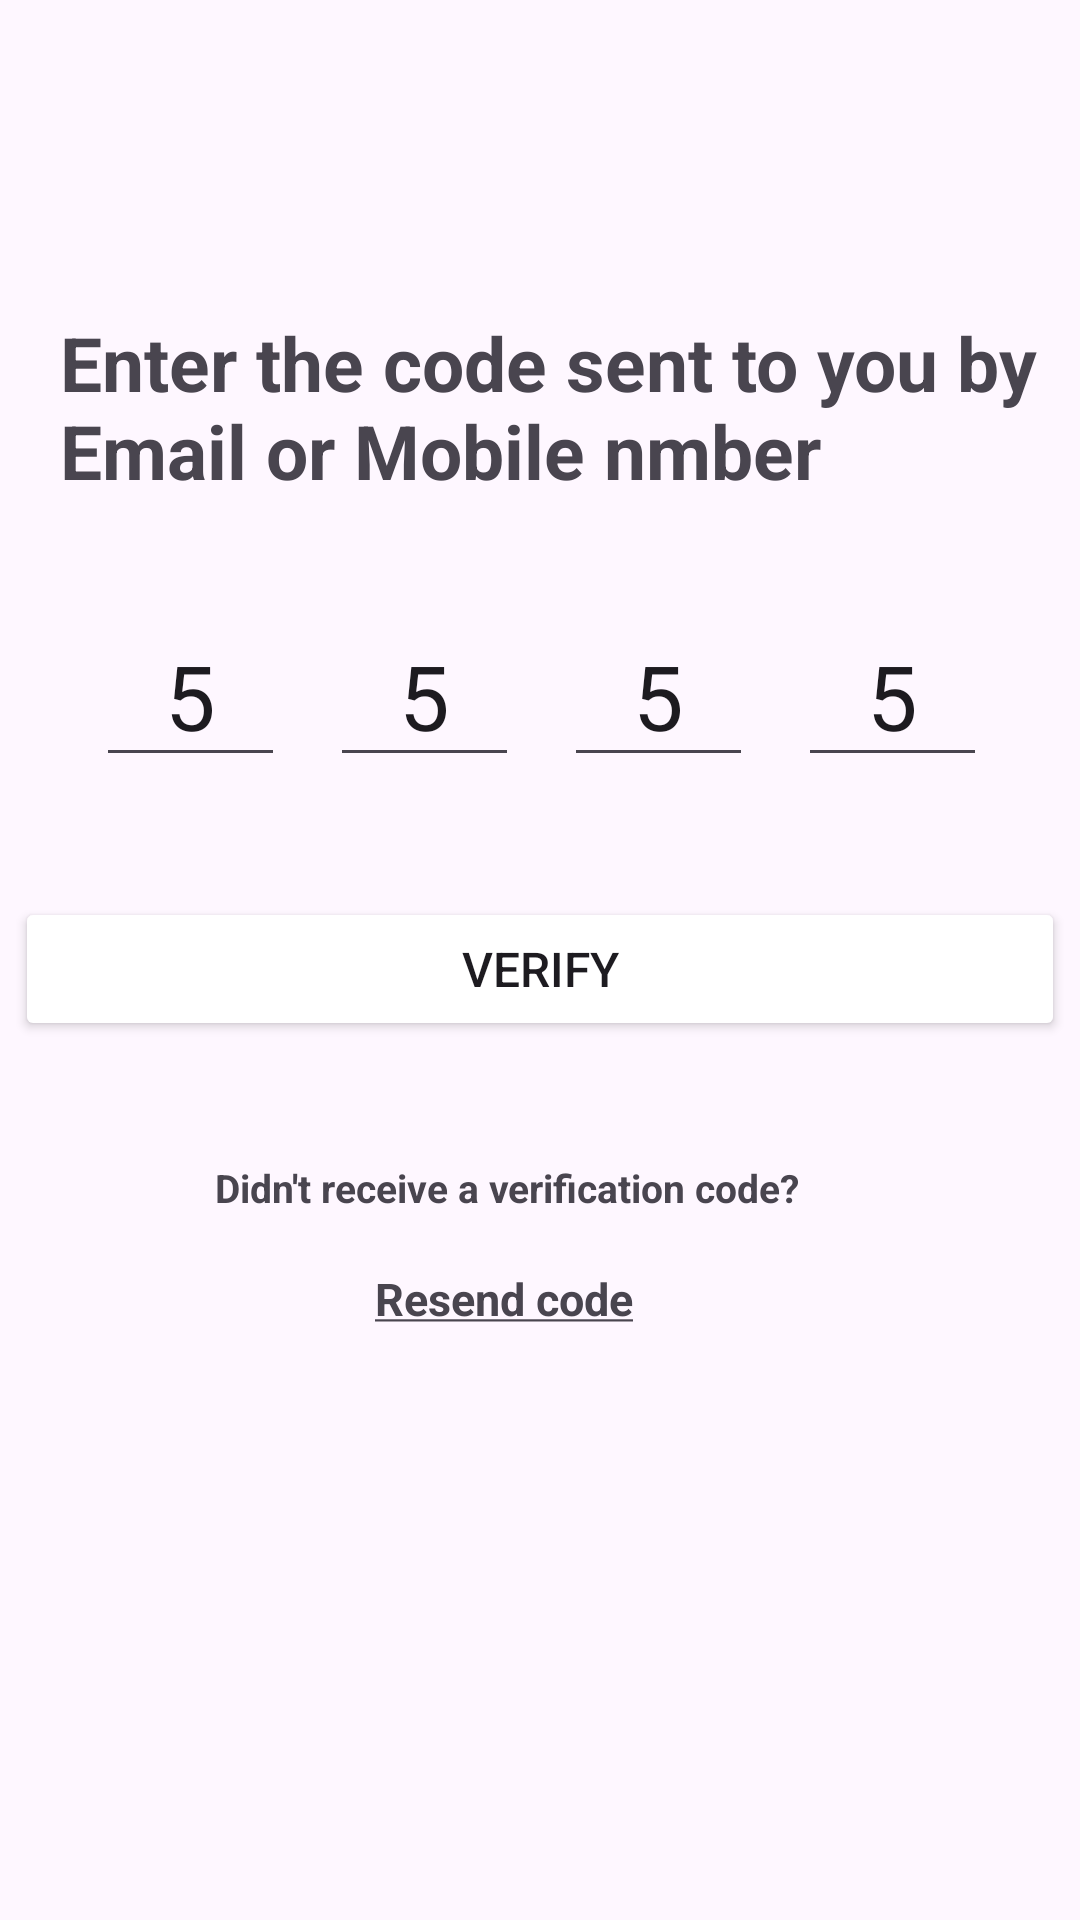

This screen was rendered from an Android layout file. Write that file and the resources it references.
<!-- AndroidManifest.xml: application theme Theme.ApplicationGamer -->
<!-- res/layout/activity_validation.xml -->
<?xml version="1.0" encoding="utf-8"?>
<androidx.constraintlayout.widget.ConstraintLayout xmlns:android="http://schemas.android.com/apk/res/android"
    xmlns:app="http://schemas.android.com/apk/res-auto"
    xmlns:tools="http://schemas.android.com/tools"
    android:layout_width="match_parent"
    android:layout_height="match_parent"
    tools:context=".Validation">
    <androidx.appcompat.widget.Toolbar
        android:id="@+id/toolbar"
        android:layout_width="match_parent"
        android:layout_height="wrap_content"
        app:layout_constraintEnd_toEndOf="parent"
        app:layout_constraintStart_toStartOf="parent"
        app:layout_constraintTop_toTopOf="parent">

        <ImageView
            android:layout_width="40dp"
            android:layout_height="40dp"
            android:src="@drawable/baseline_arrow_back_24" />

    </androidx.appcompat.widget.Toolbar>

    <TextView
        android:id="@+id/textView5"
        android:layout_width="329dp"
        android:layout_height="59dp"
        android:layout_marginStart="20dp"
        android:layout_marginTop="40dp"
        android:text="Enter the code sent to you by Email or Mobile nmber"
        android:textColor="@color/colorSecondaryDark"
        android:textSize="25sp"
        android:textStyle="bold"
        app:layout_constraintStart_toStartOf="parent"
        app:layout_constraintTop_toBottomOf="@+id/toolbar" />

    <EditText
        android:id="@+id/codenum1"
        android:layout_width="63dp"
        android:layout_height="56dp"
        android:layout_marginStart="32dp"
        android:layout_marginTop="40dp"
        android:gravity="center"
        android:singleLine="true"
        android:text="@string/_5"
        android:textColor="@color/Primary"
        android:textSize="30dp"
        app:layout_constraintStart_toStartOf="parent"
        app:layout_constraintTop_toBottomOf="@+id/textView5" />

    <EditText
        android:id="@+id/codenum"
        android:layout_width="63dp"
        android:layout_height="56dp"
        android:layout_marginStart="15dp"
        android:layout_marginTop="40dp"
        android:gravity="center"
        android:singleLine="true"
        android:text="@string/_5"
        android:textColor="@color/Primary"
        android:textSize="30dp"
        app:layout_constraintStart_toEndOf="@+id/codenum2"
        app:layout_constraintTop_toBottomOf="@+id/textView5" />

    <EditText
        android:id="@+id/codenum2"
        android:layout_width="63dp"
        android:layout_height="56dp"
        android:layout_marginStart="15dp"
        android:layout_marginTop="40dp"
        android:gravity="center"
        android:singleLine="true"
        android:text="@string/_5"
        android:textColor="@color/Primary"
        android:textSize="30dp"
        app:layout_constraintStart_toEndOf="@+id/codenum3"
        app:layout_constraintTop_toBottomOf="@+id/textView5" />

    <EditText
        android:id="@+id/codenum3"
        android:layout_width="63dp"
        android:layout_height="56dp"
        android:layout_marginStart="15dp"
        android:layout_marginTop="40dp"
        android:gravity="center"
        android:singleLine="true"
        android:text="@string/_5"
        android:textColor="@color/Primary"
        android:textSize="30dp"
        app:layout_constraintStart_toEndOf="@+id/codenum1"
        app:layout_constraintTop_toBottomOf="@+id/textView5" />

    <Button
        android:id="@+id/verify"
        android:layout_width="350dp"
        android:layout_height="wrap_content"
        android:layout_marginTop="40dp"
        android:backgroundTint="@color/Primary"
        android:text="Verify"
        android:textSize="16dp"
        app:layout_constraintEnd_toEndOf="parent"
        app:layout_constraintStart_toStartOf="parent"
        app:layout_constraintTop_toBottomOf="@+id/codenum1" />

    <TextView
        android:id="@+id/textView8"
        android:layout_width="217dp"
        android:layout_height="23dp"
        android:layout_marginTop="40dp"
        android:text="Didn't receive a verification code?"
        android:textSize="13sp"
        android:textStyle="bold"
        app:layout_constraintEnd_toEndOf="parent"
        app:layout_constraintStart_toStartOf="parent"
        app:layout_constraintTop_toBottomOf="@+id/verify" />

    <TextView
        android:id="@+id/editTextText2"
        android:layout_width="110dp"
        android:layout_height="36dp"
        android:layout_marginTop="5dp"
        android:ems="10"
        android:gravity="center_vertical"
        android:inputType="text"
        android:text="@string/resend_code"
        android:textColor="@color/Primary"
        android:textSize="15dp"
        android:textStyle="bold"
        app:layout_constraintEnd_toEndOf="parent"
        app:layout_constraintStart_toStartOf="parent"
        app:layout_constraintTop_toBottomOf="@+id/textView8" />


</androidx.constraintlayout.widget.ConstraintLayout>
<!-- resources referenced by this layout -->
<resources>
  <string name="_5">5</string>
  <string name="resend_code"><u>Resend code</u></string>
  <style name="Theme.ApplicationGamer" parent="Base.Theme.ApplicationGamer" />
  <style name="Base.Theme.ApplicationGamer" parent="Theme.Material3.DayNight.NoActionBar">
          
          
      </style>
</resources>
